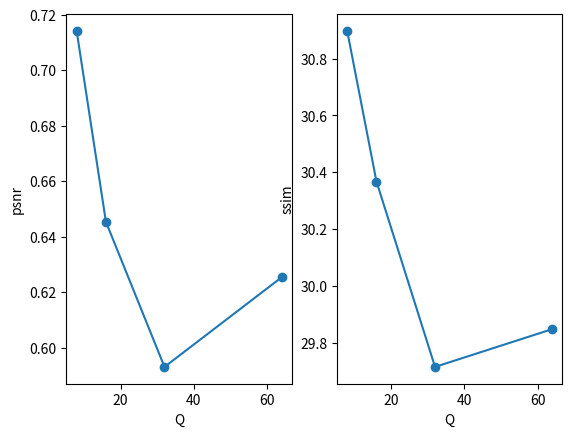

Generate this figure with matplotlib:
import numpy as np
from matplotlib import pyplot as plt
scale = [5, 10, 15, 20, 25, 30, 50, 70, 90]
subjective = [1, 20, 40, 60, 65, 65, 80, 85, 95]
psnr = [29.192916708842247, 30.205587835550073, 30.627909505339346, 30.94528916947112, 31.180281630535085, 31.371476542548926, 31.795279468229754, 32.193013322795515, 33.03134521189871]
ssim = [0.5588492874968579, 0.6448255972784948, 0.6858115179571465, 0.7120633102089353,  0.7306146248764276, 0.7443793923591271, 0.7785998702133965, 0.8061363920941724, 0.8502894964315343]

x = [8, 16, 32, 64]
psnr2 = [0.7142078542697551, 0.6453874572810242,0.5930733259723275 ,0.6253800404460719]
ssim2 = [30.897093365040647, 30.367267451206693, 29.71500619233567, 29.847895435016458]

plt.subplot(121)
plt.scatter(x, psnr2)
plt.plot(x, psnr2)
plt.xlabel('Q')
plt.ylabel('psnr')

plt.subplot(122)
plt.scatter(x, ssim2)
plt.plot(x, ssim2)
plt.xlabel('Q')
plt.ylabel('ssim')

# plt.subplot(131)
# plt.scatter(scale, psnr)
# plt.plot(scale, psnr)
# plt.xlabel('scale')
# plt.ylabel('psnr')
#
# plt.subplot(132)
# plt.scatter(scale, ssim)
# plt.plot(scale, ssim)
# plt.xlabel('scale')
# plt.ylabel('ssim')
#
# plt.subplot(133)
# plt.scatter(scale, subjective)
# plt.plot(scale, subjective)
# plt.xlabel('scale')
# plt.ylabel('subjective')

plt.show()